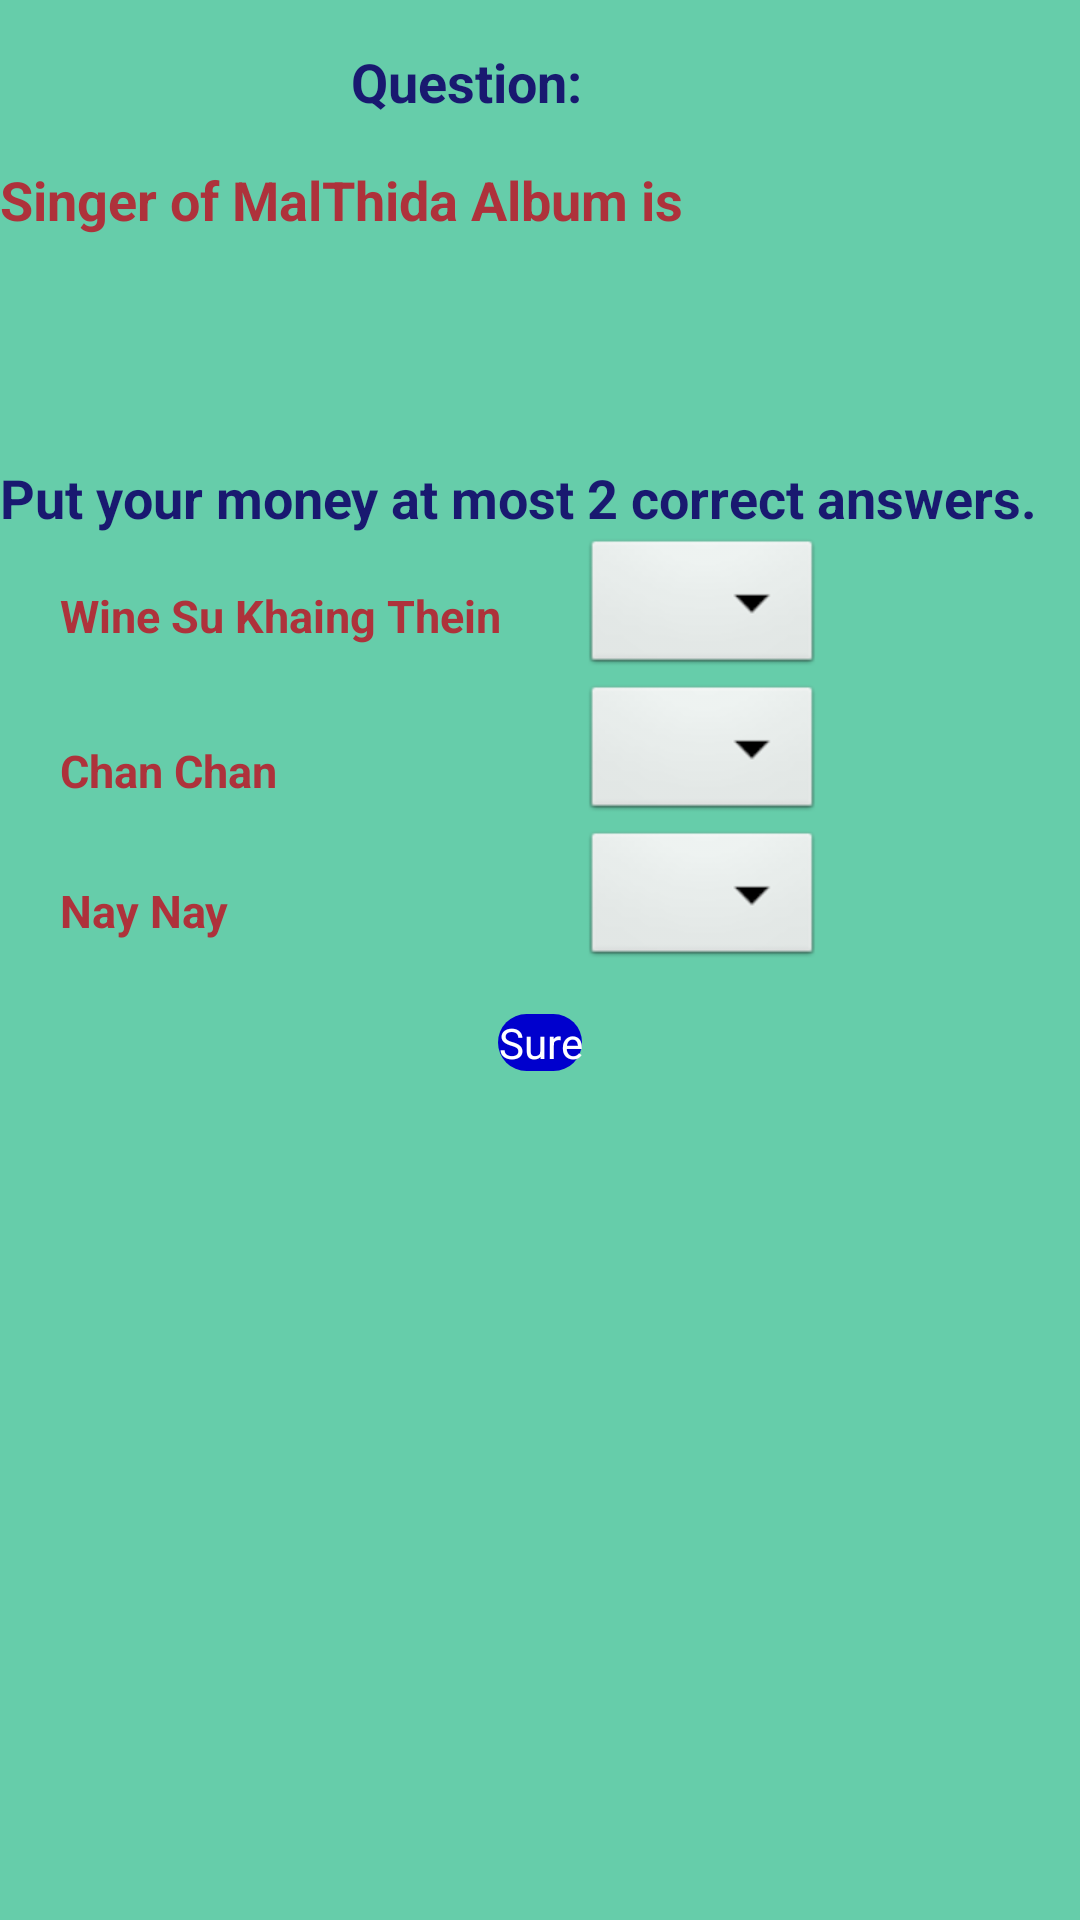

Produce the Android XML layout that renders to this screen, including the resource entries it uses.
<!-- AndroidManifest.xml: application theme AppTheme -->
<!-- res/layout/questionandanswer1.xml -->
<?xml version="1.0" encoding="utf-8"?>

<RelativeLayout xmlns:android="http://schemas.android.com/apk/res/android"
    xmlns:tools="http://schemas.android.com/tools"
    android:layout_width="fill_parent"
    android:layout_height="fill_parent"
    android:background="#ff66cdaa">

    <Spinner
        android:id="@+id/spinner1"
        android:layout_width="wrap_content"
        android:layout_height="wrap_content"
        android:layout_below="@+id/textView4"
        android:layout_toRightOf="@+id/button1" />

    <TextView
        android:id="@+id/textView4"
        android:layout_width="wrap_content"
        android:layout_height="wrap_content"
        android:layout_alignParentLeft="true"
        android:layout_below="@+id/textView3"
        android:layout_marginTop="75dp"
        android:text="Put your money at most 2 correct answers."
        android:textAppearance="?android:attr/textAppearanceMedium"
        android:textColor="#FF191970"
        android:textStyle="bold" />"

    <Spinner
        android:id="@+id/spinner2"
        android:layout_width="wrap_content"
        android:layout_height="wrap_content"
        android:layout_below="@+id/spinner1"
        android:layout_toRightOf="@+id/button1" />

    <Spinner
        android:id="@+id/spinner3"
        android:layout_width="wrap_content"
        android:layout_height="wrap_content"
        android:layout_below="@+id/spinner2"
        android:layout_toRightOf="@+id/button1" />

    <TextView
        android:id="@+id/textView3"
        android:layout_width="wrap_content"
        android:layout_height="wrap_content"
        android:layout_alignParentLeft="true"
        android:layout_below="@+id/textView1"
        android:layout_marginTop="15dp"
        android:textColor="#ae323b"
        android:textStyle="bold"
        android:text="Singer of MalThida Album is"
        android:textAppearance="?android:attr/textAppearanceMedium" />

    <TextView
        android:id="@+id/textView1"
        android:layout_width="wrap_content"
        android:layout_height="wrap_content"
        android:layout_alignParentTop="true"
        android:layout_marginTop="15dp"
        android:layout_toLeftOf="@+id/spinner1"
        android:text="Question:"
        android:textAppearance="?android:attr/textAppearanceMedium"
        android:textColor="#FF191970"
        android:textStyle="bold" />

    <TextView
        android:id="@+id/textView5"
        android:layout_width="wrap_content"
        android:layout_height="wrap_content"
        android:layout_alignParentLeft="true"
        android:layout_alignTop="@+id/spinner1"
        android:layout_marginLeft="20dp"
        android:layout_marginTop="17dp"
        android:text="Wine Su Khaing Thein"
        android:textColor="#ae323b"
        android:textSize="15dp"
        android:textStyle="bold" />

    <TextView
        android:id="@+id/textView6"
        android:layout_width="wrap_content"
        android:layout_height="wrap_content"
        android:layout_alignLeft="@+id/textView5"
        android:layout_alignTop="@+id/spinner2"
        android:layout_marginTop="20dp"
        android:text="Chan Chan"
        android:textSize="15dp"
        android:textColor="#ae323b"
        android:textStyle="bold" />

    <TextView
        android:id="@+id/textView7"
        android:layout_width="wrap_content"
        android:layout_height="wrap_content"
        android:layout_alignLeft="@+id/textView6"
        android:layout_alignTop="@+id/spinner3"
        android:layout_marginTop="18dp"
        android:text="Nay Nay"
        android:textColor="#ae323b"
        android:textSize="15dp"
        android:textStyle="bold" />

    <Button
        android:id="@+id/button1"
        android:layout_width="wrap_content"
        android:layout_height="wrap_content"
        android:layout_below="@+id/spinner3"
        android:layout_centerHorizontal="true"
        android:layout_marginTop="14dp"
        android:background="@drawable/mybutton"
        android:text="Sure"
        android:textColor="#FFFFFFFF" />
    
</RelativeLayout>
<!-- resources referenced by this layout -->
<resources>
  <!-- drawable mybutton (drawable) -->
  <?xml version="1.0" encoding="utf-8"?>
  
  <shape xmlns:android="http://schemas.android.com/apk/res/android" 
      android:shape="rectangle" 
      android:padding="10dp">
      <solid android:color="#ff0000cd"/>
      <corners android:radius="15dp"/>
      
  
  </shape>
  <style name="AppTheme" parent="AppBaseTheme">
          
          
      </style>
  <style name="AppBaseTheme" parent="android:Theme.Light">
          
      </style>
</resources>
